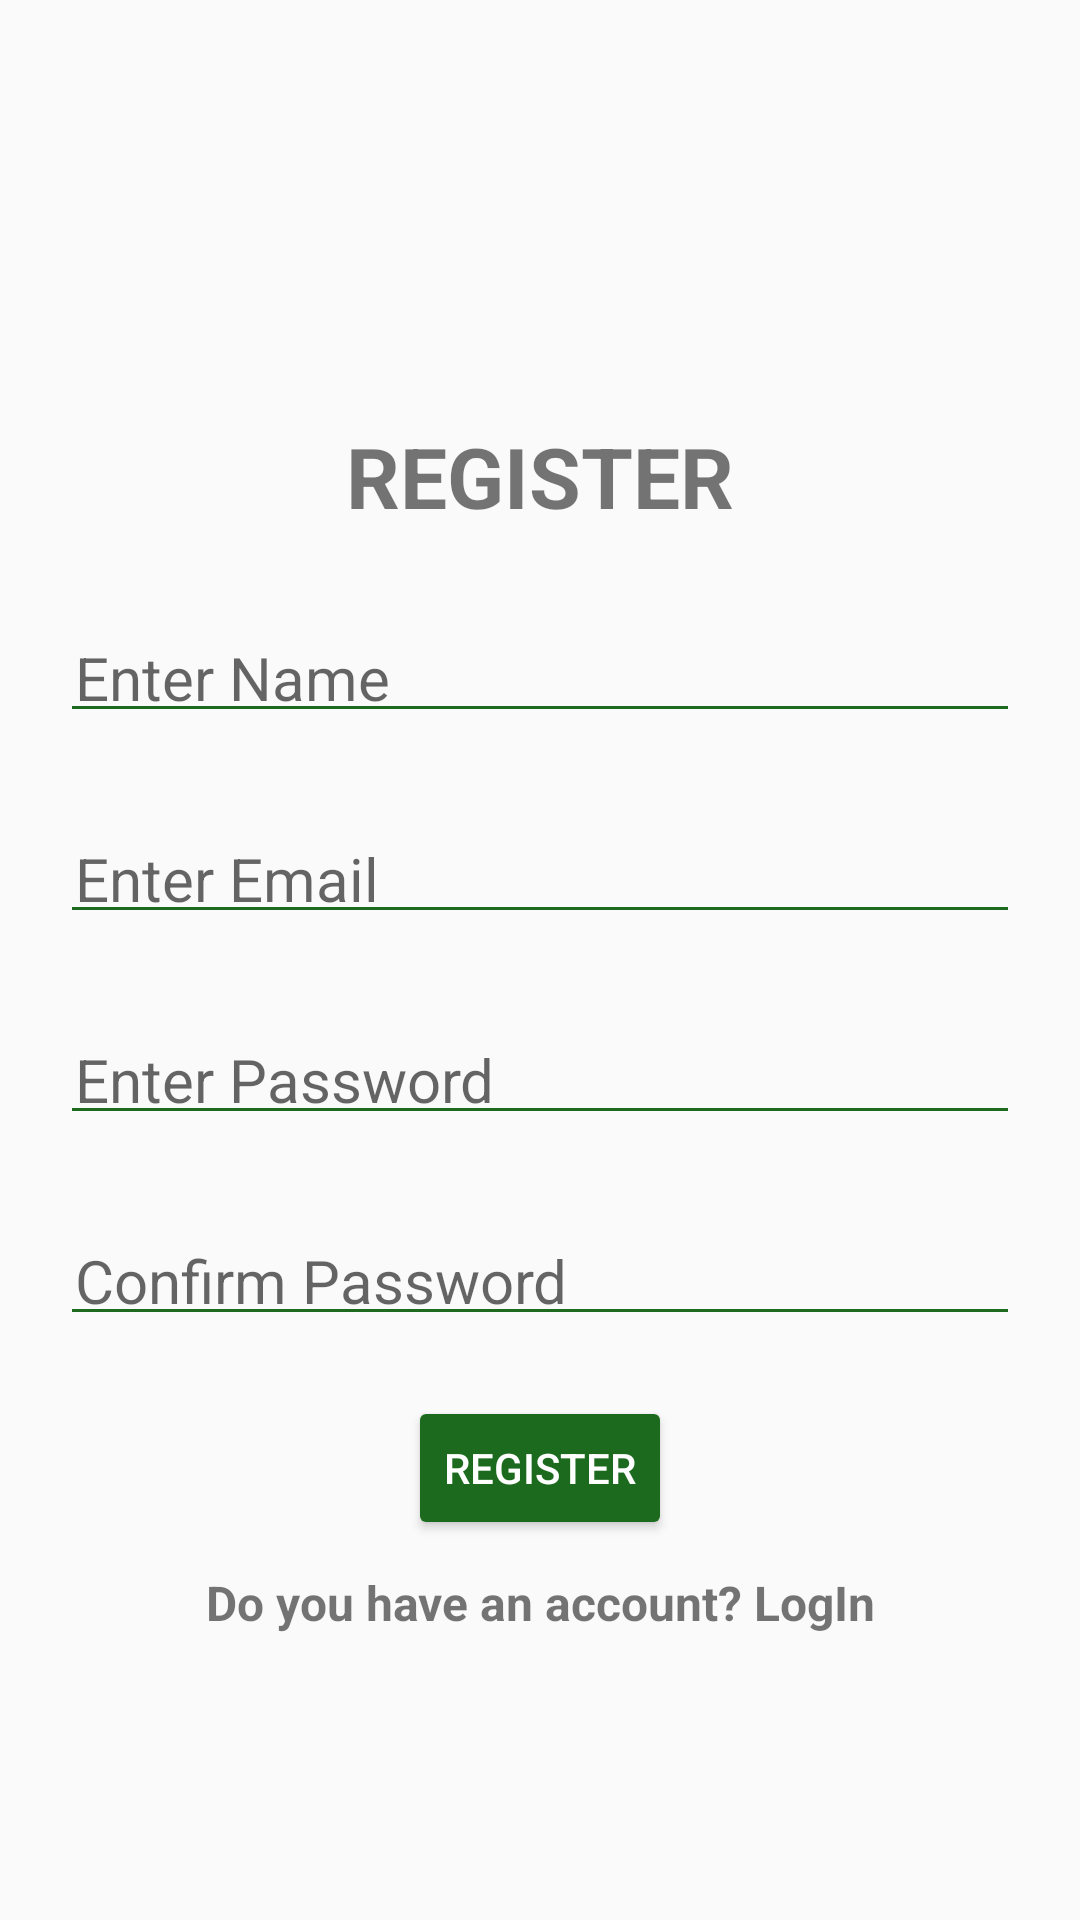

This screen was rendered from an Android layout file. Write that file and the resources it references.
<!-- AndroidManifest.xml: application theme Theme.Authentication -->
<!-- res/layout/activity_register.xml -->
<?xml version="1.0" encoding="utf-8"?>
<androidx.constraintlayout.widget.ConstraintLayout xmlns:android="http://schemas.android.com/apk/res/android"
    xmlns:app="http://schemas.android.com/apk/res-auto"
    xmlns:tools="http://schemas.android.com/tools"
    android:layout_width="match_parent"
    android:layout_height="match_parent"
    tools:context=".RegisterActivity"
    android:padding="20dp">

    <TextView
        android:id="@+id/tvLogin"
        android:layout_width="wrap_content"
        android:layout_height="wrap_content"
        app:layout_constraintTop_toTopOf="parent"
        app:layout_constraintStart_toStartOf="parent"
        app:layout_constraintEnd_toEndOf="parent"
        android:layout_marginTop="120dp"
        android:text="REGISTER"
        android:textSize="28sp"
        android:textStyle="bold"
        android:textAlignment="center"
        />
    <EditText
        android:id="@+id/etName"
        android:layout_width="match_parent"
        android:layout_height="wrap_content"
        app:layout_constraintTop_toBottomOf="@id/tvLogin"
        app:layout_constraintStart_toStartOf="parent"
        android:layout_marginTop="30dp"
        android:hint="Enter Name"
        android:textSize="20sp"
        android:padding="5dp"
        android:inputType="text"
        android:backgroundTint="@color/green"
        />
    <EditText
        android:id="@+id/etEmail"
        android:layout_width="match_parent"
        android:layout_height="wrap_content"
        app:layout_constraintTop_toBottomOf="@id/etName"
        app:layout_constraintStart_toStartOf="parent"
        android:layout_marginTop="30dp"
        android:hint="Enter Email"
        android:textSize="20sp"
        android:padding="5dp"
        android:inputType="textEmailAddress"
        android:backgroundTint="@color/green"
        />

    <EditText
        android:id="@+id/etPasswd"
        android:layout_width="match_parent"
        android:layout_height="wrap_content"
        app:layout_constraintTop_toBottomOf="@id/etEmail"
        app:layout_constraintStart_toStartOf="parent"
        android:layout_marginTop="30dp"
        android:hint="Enter Password"
        android:textSize="20sp"
        android:padding="5dp"
        android:inputType="numberPassword"
        android:backgroundTint="@color/green"
        />
    <EditText
        android:id="@+id/etConfirmPasswd"
        android:layout_width="match_parent"
        android:layout_height="wrap_content"
        app:layout_constraintTop_toBottomOf="@id/etPasswd"
        app:layout_constraintStart_toStartOf="parent"
        android:layout_marginTop="30dp"
        android:hint="Confirm Password"
        android:textSize="20sp"
        android:padding="5dp"
        android:inputType="numberPassword"
        android:backgroundTint="@color/green"
        />
    <Button
        android:id="@+id/btnRegister"
        android:text="Register"
        android:textColor="@color/white"
        android:layout_width="wrap_content"
        android:layout_height="wrap_content"
        app:layout_constraintTop_toBottomOf="@id/etConfirmPasswd"
        android:layout_marginTop="20dp"
        app:layout_constraintStart_toStartOf="parent"
        app:layout_constraintEnd_toEndOf="parent"
        android:backgroundTint="@color/green"
        />

    <TextView
        android:id="@+id/createText"
        android:layout_width="wrap_content"
        android:layout_height="wrap_content"
        app:layout_constraintTop_toBottomOf="@id/btnRegister"
        android:layout_marginTop="10dp"
        app:layout_constraintStart_toStartOf="parent"
        app:layout_constraintEnd_toEndOf="parent"
        android:text="Do you have an account? LogIn"
        android:textSize="16dp"
        android:textStyle="bold"
        android:layout_marginBottom="30dp"
        android:clickable="true"
        android:onClick="onClickText2"
        />


</androidx.constraintlayout.widget.ConstraintLayout>
<!-- resources referenced by this layout -->
<resources>
  <color name="green">#1B6A1E</color>
  <color name="white">#FFFFFFFF</color>
  <style name="Theme.Authentication" parent="Theme.AppCompat.DayNight.NoActionBar">
          
          <item name="colorPrimary">@color/green</item>
          <item name="colorPrimaryVariant">@color/green</item>
          <item name="colorOnPrimary">@color/white</item>
          
          <item name="colorSecondary">@color/teal_200</item>
          <item name="colorSecondaryVariant">@color/teal_700</item>
          <item name="colorOnSecondary">@color/black</item>
          
          <item name="android:statusBarColor">?attr/colorPrimaryVariant</item>
          
      </style>
  <color name="teal_200">#FF03DAC5</color>
  <color name="teal_700">#FF018786</color>
  <color name="black">#FF000000</color>
</resources>
